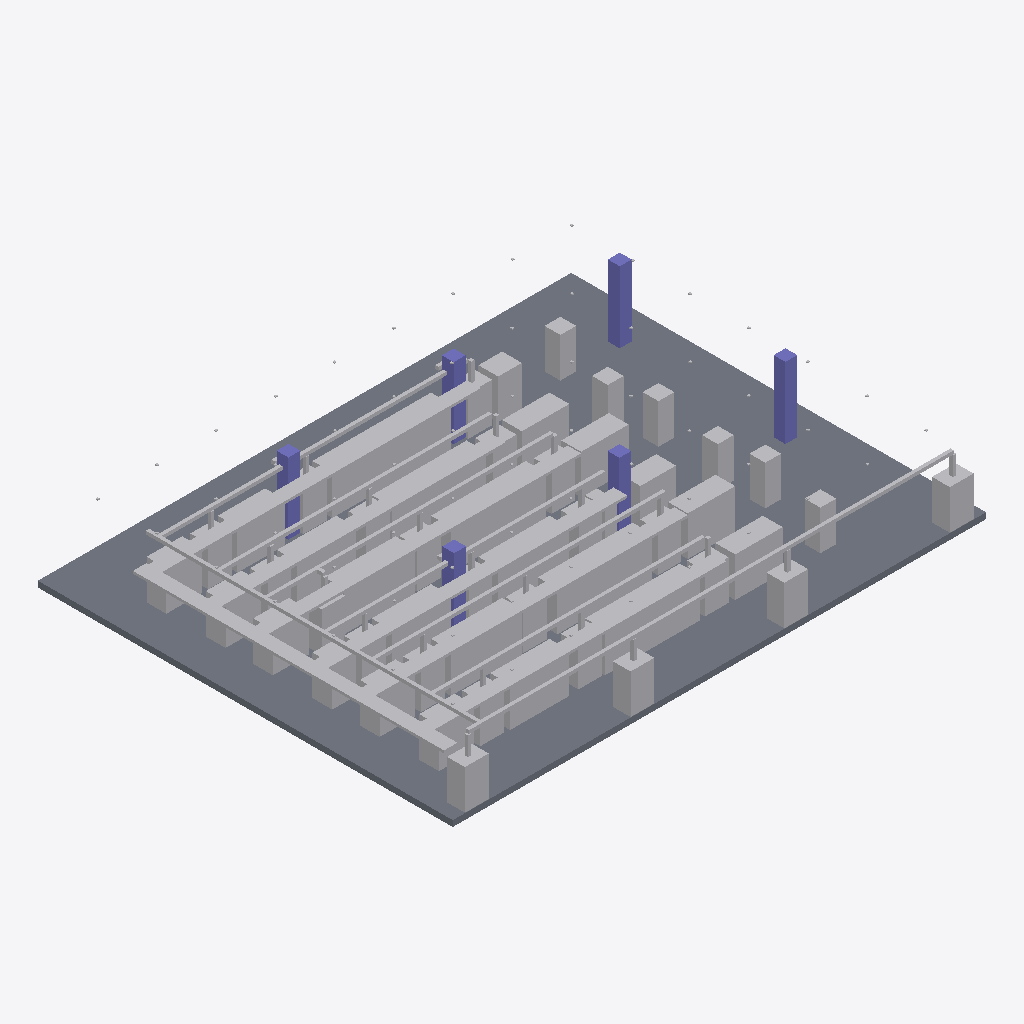
Isometric view of an IFC building model (IFC-SPF (STEP), schema IFC4, length unit millimetre), seen from the south-west, elements coloured by IFC class (only those large enough to see are counted): 195 other elements (light grey), 6 columns (violet), 1 slab (grey).
Extent 27.0 m × 21.0 m × 4.2 m (x, y, z). Storeys (1): GroundFloor at 0.00 m. Elements (279): 118 IfcFurniture, 63 IfcFlowController, 37 IfcPipeSegment, 26 IfcCableCarrierSegment, 22 IfcFlowTerminal, 6 IfcColumn, 6 IfcElectricDistributionBoard, 1 IfcSlab.

HEADER;
FILE_DESCRIPTION(('ViewDefinition [CoordinationView]'),'2;1');
FILE_NAME('','2026-11-26T23:26:57',(''),(''),'IfcOpenShell 0.9.0post1+b5e509b','IfcOpenShell 0.9.0post1+b5e509b','');
FILE_SCHEMA(('IFC4'));
ENDSEC;
DATA;
#1=IFCPROJECT('1434xh0PfFCAM0fAh9L3ki',$,'DataHallProject',$,$,$,$,$,#4);
#5=IFCSITE('24j$JUYOT68ffLhwqktqyB',$,'Site',$,$,$,$,$,$,$,$,$,$,$);
#6=IFCBUILDING('3GKVwgVYH2Y8JwyivIxHVv',$,'DataHallBuilding',$,$,$,$,$,$,$,$,$);
#7=IFCBUILDINGSTOREY('3N7awRohTC_veNAXucz8P$',$,'GroundFloor',$,$,$,$,$,$,0.0);
#26=IFCSLAB('25WR5wQoDFGOOzlwPQ694D',$,'Slab',$,'FLOOR',#25,#22,$,$);
#2834=IFCCABLECARRIERSEGMENT('0NJ8oHBy94IgYir2bd8waD',$,'Tray-WestTrunk',$,'CableTray',#2833,#2830,$,$);
#3224=IFCCABLECARRIERSEGMENT('31q82SP2HDYefwBvk_X_Dh',$,'Tray-Row-F',$,'CableTray',#3223,#3220,$,$);
#3094=IFCCABLECARRIERSEGMENT('1MXzytRFjCef5mdcp1qduj',$,'Tray-Row-D',$,'CableTray',#3093,#3090,$,$);
#2938=IFCCABLECARRIERSEGMENT('23nA2GiJX9LfC2RLeMK8zI',$,'Tray-Row-B',$,'CableTray',#2937,#2934,$,$);
#3003=IFCCABLECARRIERSEGMENT('0JUKYvQfP18fAKAr1vcOG3',$,'Tray-Row-C',$,'CableTray',#3002,#2999,$,$);
#2873=IFCCABLECARRIERSEGMENT('3VVeIYbdfB684Xd9iuKmqO',$,'Tray-Row-A',$,'CableTray',#2872,#2869,$,$);
#3159=IFCCABLECARRIERSEGMENT('1Yl23CR4533gB2YMLuHq$N',$,'Tray-Row-E',$,'CableTray',#3158,#3155,$,$);
#3341=IFCPIPESEGMENT('3YcOEpmvzBTOajtQZzWm1J',$,'CHW-SouthPerimeter',$,'CHW',#3340,#3337,$,$);
#2860=IFCPIPESEGMENT('0YxhE9SDH8Se1x6H6A5nhJ',$,'CHW-WestTrunk',$,'CHW',#2859,#2856,$,$);
#143=IFCFLOWTERMINAL('3jyOdGSHr7A9yLMjCHZO33',$,'CRAH-01',$,'CRAH',#142,#139,$);
#156=IFCFLOWTERMINAL('0OlfiCXKf1luN4dQUn28Ew',$,'CRAH-04',$,'CRAH',#155,#152,$);
#130=IFCFLOWTERMINAL('0lIrOIIv5Cbufv$TihhWmW',$,'CRAH-03',$,'CRAH',#129,#126,$);
#117=IFCFLOWTERMINAL('3TI_O6byH4LBIALtC$BeyO',$,'CRAH-02',$,'CRAH',#116,#113,$);
#2990=IFCPIPESEGMENT('0vtTobRlTCMwBSB5xPPJPK',$,'CHW-Row-B',$,'CHW',#2989,#2986,$,$);
#3146=IFCPIPESEGMENT('30kD8C2s18eQe4RbZ$BVG9',$,'CHW-Row-D',$,'CHW',#3145,#3142,$,$);
#104=IFCCOLUMN('0rV0QVTpzA_vh08c_H8jZ$',$,'Column-6',$,'Column',#103,#100,$,$);
#3211=IFCPIPESEGMENT('04KeDL7mn1sAol7vBrG3dF',$,'CHW-Row-E',$,'CHW',#3210,#3207,$,$);
#2925=IFCPIPESEGMENT('2qRqTQ2HT9OBAJ_44uVp14',$,'CHW-Row-A',$,'CHW',#2924,#2921,$,$);
#65=IFCCOLUMN('03l3ACb050uApc3JfvHKD4',$,'Column-3',$,'Column',#64,#61,$,$);
#1950=IFCELECTRICDISTRIBUTIONBOARD('1AJs4VYVrDyuTCRwelEUKX',$,'PDU-02',$,'PDU',#1949,#1946,$,$);
#1976=IFCELECTRICDISTRIBUTIONBOARD('1S6GhYruv7fOguCrAkPL5g',$,'PDU-04',$,'PDU',#1975,#1972,$,$);
#2002=IFCELECTRICDISTRIBUTIONBOARD('3pQKK_UV91Mu9V79YAdmyp',$,'PDU-06',$,'PDU',#2001,#1998,$,$);
#1963=IFCELECTRICDISTRIBUTIONBOARD('0Pzp0Xp35AZwuSw4gdL1bC',$,'PDU-03',$,'PDU',#1962,#1959,$,$);
#1989=IFCELECTRICDISTRIBUTIONBOARD('3LoZsBO09BeAKxqpH8R2kA',$,'PDU-05',$,'PDU',#1988,#1985,$,$);
#1937=IFCELECTRICDISTRIBUTIONBOARD('3VUUak83n96PmJnJAUlW_q',$,'PDU-01',$,'PDU',#1936,#1933,$,$);
#52=IFCCOLUMN('3zwKLU1EL178Tpq1x8lMwq',$,'Column-2',$,'Column',#51,#48,$,$);
#91=IFCCOLUMN('1imqTJxiz1AfBobqBStQkU',$,'Column-5',$,'Column',#90,#87,$,$);
#78=IFCCOLUMN('28LcJiugn2leyDQteGg9nq',$,'Column-4',$,'Column',#77,#74,$,$);
#182=IFCFLOWTERMINAL('1j6nPPEpvA5QKHCwy$I8Ce',$,'CRAH-A03',$,'CRAH',#181,#178,$);
#195=IFCFLOWTERMINAL('14oE0q7KD9sOlYDwGJ8vom',$,'CRAH-A02',$,'CRAH',#194,#191,$);
#286=IFCFLOWTERMINAL('2g60yt58f9$QFd9BXU_8p6',$,'CRAH-D01',$,'CRAH',#285,#282,$);
#1911=IFCFURNITURE('1VJ5CKM8PF4A$NnkFjRSRB',$,'Rack-F-116',$,'Rack',#1910,#1907,$,$);
#39=IFCCOLUMN('0EspXMbRrClv6C2NRTdfqa',$,'Column-1',$,'Column',#38,#35,$,$);
#3302=IFCPIPESEGMENT('36v9T4dgH6mh0M5aakqyMi',$,'CHW-Row-F-2',$,'CHW',#3301,#3298,$,$);
#377=IFCFLOWTERMINAL('00TzvLbwT3_901PXjGIcRB',$,'CRAH-F03',$,'CRAH',#376,#373,$);
#169=IFCFLOWTERMINAL('1r6e7ITXHFHgbze0SzjiG5',$,'CRAH-A01',$,'CRAH',#168,#165,$);
#234=IFCFLOWTERMINAL('1q8p_7zGD3juRPNN8TS1BN',$,'CRAH-B03',$,'CRAH',#233,#230,$);
#299=IFCFLOWTERMINAL('3OIXQsWlf1qBA4Ai_sdDKW',$,'CRAH-D03',$,'CRAH',#298,#295,$);
#3081=IFCPIPESEGMENT('1YUFAsW8T0NBfCRzlIFpUs',$,'CHW-Row-C-2',$,'CHW',#3080,#3077,$,$);
#364=IFCFLOWTERMINAL('3gQBaZJEX8wQhKvaakRNkr',$,'CRAH-F01',$,'CRAH',#363,#360,$);
#208=IFCFLOWTERMINAL('2cageO_fjAzxBXD4JTaGHs',$,'CRAH-B01',$,'CRAH',#207,#204,$);
#611=IFCFURNITURE('3_ZWSQkQv8MwT4Z6BvyfXY',$,'Rack-A-16',$,'Rack',#610,#607,$,$);
#884=IFCFURNITURE('1WXmxTWYLDvhVuwZ0x20Pz',$,'Rack-B-37',$,'Rack',#883,#880,$,$);
#312=IFCFLOWTERMINAL('3GzaRe03z7ROr9DPOkm3Hk',$,'CRAH-D02',$,'CRAH',#311,#308,$);
#221=IFCFLOWTERMINAL('3Eg1wxrA988xjGoCRTxEvl',$,'CRAH-B02',$,'CRAH',#220,#217,$);
#390=IFCFLOWTERMINAL('12PDozKE57Hu8$aHPDZJUM',$,'CRAH-F02',$,'CRAH',#389,#386,$);
#351=IFCFLOWTERMINAL('2crn0MONHEuveSGomNwKTJ',$,'CRAH-E03',$,'CRAH',#350,#347,$);
#3276=IFCPIPESEGMENT('3TQ1knB2rFmusWp5SeDUmB',$,'CHW-Row-F-1',$,'CHW',#3275,#3272,$,$);
#3055=IFCPIPESEGMENT('0SuMKfC6T2Eht2z1Mz$iUo',$,'CHW-Row-C-1',$,'CHW',#3054,#3051,$,$);
#1378=IFCFURNITURE('2chpaWlX57cRGxp$MaF9WM',$,'Rack-D-75',$,'Rack',#1377,#1374,$,$);
#1638=IFCFURNITURE('0_d6yq1OjBe8c2orvNlu2o',$,'Rack-E-95',$,'Rack',#1637,#1634,$,$);
#663=IFCFURNITURE('2BeLQyNyz4B9S3iDKR0DfB',$,'Rack-B-20',$,'Rack',#662,#659,$,$);
#936=IFCFURNITURE('0vyQ0TQ19AoQ6kSzc8N$uo',$,'Rack-C-41',$,'Rack',#935,#932,$,$);
#1157=IFCFURNITURE('0zWYJadaX72hflOfmkZ6sB',$,'Rack-D-58',$,'Rack',#1156,#1153,$,$);
#923=IFCFURNITURE('3XsQT3YDz4G8tvw3r7pnkj',$,'Rack-B-40',$,'Rack',#922,#919,$,$);
#1118=IFCFURNITURE('2aiMk4DbH1iBfc8vgAwe$i',$,'Rack-C-55',$,'Rack',#1117,#1114,$,$);
#780=IFCFURNITURE('3CHAiSROr3IhvRgzeyM1HF',$,'Rack-B-29',$,'Rack',#779,#776,$,$);
#403=IFCFURNITURE('0o4YQOluvAEBpiRyXqFSWn',$,'Rack-A-0',$,'Rack',#402,#399,$,$);
#1924=IFCFURNITURE('0WBzIkwab0svGVnOL6FhEo',$,'Rack-F-117',$,'Rack',#1923,#1920,$,$);
#338=IFCFLOWTERMINAL('2h0OVEHZ984OMpWgMBiOea',$,'CRAH-E02',$,'CRAH',#337,#334,$);
#273=IFCFLOWTERMINAL('12UdyrGI93GQh16wlIdRPc',$,'CRAH-C03',$,'CRAH',#272,#269,$);
#1430=IFCFURNITURE('0kf2MHC0T3oOgnK$rgiinR',$,'Rack-E-79',$,'Rack',#1429,#1426,$,$);
#1690=IFCFURNITURE('1xzytF2W1FtRn3NVu288YN',$,'Rack-F-99',$,'Rack',#1689,#1686,$,$);
#910=IFCFURNITURE('0MnqGpmBHE_gUybliY6_Am',$,'Rack-B-39',$,'Rack',#909,#906,$,$);
#1391=IFCFURNITURE('2Y3AJ47wz9UgIU7piudgKM',$,'Rack-D-76',$,'Rack',#1390,#1387,$,$);
#247=IFCFLOWTERMINAL('3$9Uq6wf1FnPEbIoS79SY9',$,'CRAH-C01',$,'CRAH',#246,#243,$);
#624=IFCFURNITURE('3b06bZ4hD3JO_t1pRM1fL4',$,'Rack-A-17',$,'Rack',#623,#620,$,$);
#442=IFCFURNITURE('392X3i5iL0CwtQl127r1Ce',$,'Rack-A-3',$,'Rack',#441,#438,$,$);
#702=IFCFURNITURE('1PIxL5I$rF$OEjXEvtIHib',$,'Rack-B-23',$,'Rack',#701,#698,$,$);
#897=IFCFURNITURE('2Qj__2Jy10ne$NF9aiZhkp',$,'Rack-B-38',$,'Rack',#896,#893,$,$);
#1729=IFCFURNITURE('3ANIw9eO5At87RqA1EiJSw',$,'Rack-F-102',$,'Rack',#1728,#1725,$,$);
#1781=IFCFURNITURE('0e351KTC18S81GZZtZ6EL4',$,'Rack-F-106',$,'Rack',#1780,#1777,$,$);
#637=IFCFURNITURE('1gjqvIKg16FhJ8Zp_cOPr2',$,'Rack-A-18',$,'Rack',#636,#633,$,$);
#1144=IFCFURNITURE('26vlmAGbD08wVL4mlzNcGX',$,'Rack-C-57',$,'Rack',#1143,#1140,$,$);
#325=IFCFLOWTERMINAL('1xTYzVHjL1XOL_empFzIc3',$,'CRAH-E01',$,'CRAH',#324,#321,$);
#1677=IFCFURNITURE('2Fm_6_Ho988wJ$00framSQ',$,'Rack-E-98',$,'Rack',#1676,#1673,$,$);
#1469=IFCFURNITURE('1Z_06l1yv5bhC4IF2J8COo',$,'Rack-E-82',$,'Rack',#1468,#1465,$,$);
#650=IFCFURNITURE('22r02xTIL0zAgv8IuejBYO',$,'Rack-A-19',$,'Rack',#649,#646,$,$);
#1651=IFCFURNITURE('0Tu8GtrYH4JQ5QOt0NfAo9',$,'Rack-E-96',$,'Rack',#1650,#1647,$,$);
#507=IFCFURNITURE('0lFMkbXcX01gyn8tg7OQOz',$,'Rack-A-8',$,'Rack',#506,#503,$,$);
#260=IFCFLOWTERMINAL('1MAvrvOSX0m9RK__Lthiel',$,'CRAH-C02',$,'CRAH',#259,#256,$);
#1404=IFCFURNITURE('3Z_TNwm$X6reYY5xl4t7Gf',$,'Rack-D-77',$,'Rack',#1403,#1400,$,$);
#1664=IFCFURNITURE('2nYaTsKAH57wglsUWYaLXf',$,'Rack-E-97',$,'Rack',#1663,#1660,$,$);
#1131=IFCFURNITURE('3icTVodGz5_OrTk6oNZd3H',$,'Rack-C-56',$,'Rack',#1130,#1127,$,$);
#1872=IFCFURNITURE('33E$JIJ$5COh4Db7ZaVQYI',$,'Rack-F-113',$,'Rack',#1871,#1868,$,$);
#494=IFCFURNITURE('2LubpTCJrB7QSxTaxaRTsj',$,'Rack-A-7',$,'Rack',#493,#490,$,$);
#1794=IFCFURNITURE('0K$HGicrf17BSfpTDB1mze',$,'Rack-F-107',$,'Rack',#1793,#1790,$,$);
#572=IFCFURNITURE('0ytArt0Nf0bvHTA9NRrLq$',$,'Rack-A-13',$,'Rack',#571,#568,$,$);
#754=IFCFURNITURE('2OhxI_WFb5q8opicRdhzSs',$,'Rack-B-27',$,'Rack',#753,#750,$,$);
#1313=IFCFURNITURE('1zHmWdzxvC38LhtstEF5s9',$,'Rack-D-70',$,'Rack',#1312,#1309,$,$);
#1352=IFCFURNITURE('17SGw_qSXBRfuscaILlrkp',$,'Rack-D-73',$,'Rack',#1351,#1348,$,$);
#1742=IFCFURNITURE('1zMEwDFKr5M86fncd0EUPa',$,'Rack-F-103',$,'Rack',#1741,#1738,$,$);
#767=IFCFURNITURE('0Ov4dgM5v3oRGxuqqo9C_r',$,'Rack-B-28',$,'Rack',#766,#763,$,$);
#819=IFCFURNITURE('3THS_2$1fEVwqytiBTs2c1',$,'Rack-B-32',$,'Rack',#818,#815,$,$);
#845=IFCFURNITURE('0TRDF3coP9JOwrFxIvca23',$,'Rack-B-34',$,'Rack',#844,#841,$,$);
#1235=IFCFURNITURE('3YOeFg$Sb2$gvjJj8F4jxo',$,'Rack-D-64',$,'Rack',#1234,#1231,$,$);
#1222=IFCFURNITURE('3$wpvtQl98XBTR6Hdh7qcj',$,'Rack-D-63',$,'Rack',#1221,#1218,$,$);
#1833=IFCFURNITURE('0CT9_eXe55kxkJSIrWGhql',$,'Rack-F-110',$,'Rack',#1832,#1829,$,$);
#468=IFCFURNITURE('1RI9PZMvv809ef047DrJq4',$,'Rack-A-5',$,'Rack',#467,#464,$,$);
#559=IFCFURNITURE('398u4HFcf3fwvEv9l6vZBk',$,'Rack-A-12',$,'Rack',#558,#555,$,$);
#598=IFCFURNITURE('368eiKEnXFhR0pOdHgnOEq',$,'Rack-A-15',$,'Rack',#597,#594,$,$);
#585=IFCFURNITURE('1_aPgquILDKAZe4nALXPgO',$,'Rack-A-14',$,'Rack',#584,#581,$,$);
#741=IFCFURNITURE('0DLu0ZcD58IwIciwLzDWsz',$,'Rack-B-26',$,'Rack',#740,#737,$,$);
#832=IFCFURNITURE('35haaMJDDEQhCup7tsYzPE',$,'Rack-B-33',$,'Rack',#831,#828,$,$);
#1365=IFCFURNITURE('1aoMObzSv0IOJfVMZlhFC7',$,'Rack-D-74',$,'Rack',#1364,#1361,$,$);
#1859=IFCFURNITURE('2F4I62SWHCj9rBvZ07h5nj',$,'Rack-F-112',$,'Rack',#1858,#1855,$,$);
#1898=IFCFURNITURE('2iKTL5Wa13sPw9MvKQXCIE',$,'Rack-F-115',$,'Rack',#1897,#1894,$,$);
#1261=IFCFURNITURE('1A0oJcuf9EJvxqm_aAYD9o',$,'Rack-D-66',$,'Rack',#1260,#1257,$,$);
#1885=IFCFURNITURE('3fkdPNbbDBHOqD8b3d7kLu',$,'Rack-F-114',$,'Rack',#1884,#1881,$,$);
#1326=IFCFURNITURE('2yNk$zUhP36A7teUojdFSG',$,'Rack-D-71',$,'Rack',#1325,#1322,$,$);
#871=IFCFURNITURE('3xrhxbIij75wW5pe2btrP4',$,'Rack-B-36',$,'Rack',#870,#867,$,$);
#962=IFCFURNITURE('2N5EGnUZbDNvfV618m5wJi',$,'Rack-C-43',$,'Rack',#961,#958,$,$);
#1027=IFCFURNITURE('2RnTQK76j8zfJ6LwNrOnwv',$,'Rack-C-48',$,'Rack',#1026,#1023,$,$);
#455=IFCFURNITURE('2kAee2r2n9fhCnI0fujdz$',$,'Rack-A-4',$,'Rack',#454,#451,$,$);
#1339=IFCFURNITURE('2ABXCa3qTErhFy18IYH6Ax',$,'Rack-D-72',$,'Rack',#1338,#1335,$,$);
#1300=IFCFURNITURE('1vaNF9RF92wxz3AKvWsN98',$,'Rack-D-69',$,'Rack',#1299,#1296,$,$);
#1417=IFCFURNITURE('0Jt_wZXT1Byhp7Nvd634EW',$,'Rack-D-78',$,'Rack',#1416,#1413,$,$);
#546=IFCFURNITURE('2AegEnoh56ZgGPdpB$neg9',$,'Rack-A-11',$,'Rack',#545,#542,$,$);
#1768=IFCFURNITURE('1gSbbS$tvAJusGgAdmtqPF',$,'Rack-F-105',$,'Rack',#1767,#1764,$,$);
#1807=IFCFURNITURE('3Dbi7p36zE$gskE6vKg$QE',$,'Rack-F-108',$,'Rack',#1806,#1803,$,$);
#793=IFCFURNITURE('2$ZDhr8mv2ReKvUQGUMMHs',$,'Rack-B-30',$,'Rack',#792,#789,$,$);
#1196=IFCFURNITURE('235WOYTZL4ewtPuaSGn2mJ',$,'Rack-D-61',$,'Rack',#1195,#1192,$,$);
#858=IFCFURNITURE('0q8vXtXIj85QBU9ZE1vp1_',$,'Rack-B-35',$,'Rack',#857,#854,$,$);
#1820=IFCFURNITURE('1IhLsg_czErPZk_BFya4MD',$,'Rack-F-109',$,'Rack',#1819,#1816,$,$);
#481=IFCFURNITURE('2VVAOtVvXCTv65IhvV1NES',$,'Rack-A-6',$,'Rack',#480,#477,$,$);
#806=IFCFURNITURE('0zP1RAl3nD5QxLjauU5Mjk',$,'Rack-B-31',$,'Rack',#805,#802,$,$);
#715=IFCFURNITURE('397YahJMP8WxGa_uxIpehR',$,'Rack-B-24',$,'Rack',#714,#711,$,$);
#1248=IFCFURNITURE('0ibRPNbHD679Ho9XK9TFrw',$,'Rack-D-65',$,'Rack',#1247,#1244,$,$);
#1846=IFCFURNITURE('2xIvamHaD6aO3DXkeKbisB',$,'Rack-F-111',$,'Rack',#1845,#1842,$,$);
#1755=IFCFURNITURE('2AKL6fp3jEhPTcwOkcXZ$4',$,'Rack-F-104',$,'Rack',#1754,#1751,$,$);
#728=IFCFURNITURE('3TQcmwAknEDgPDd6rJdGBS',$,'Rack-B-25',$,'Rack',#727,#724,$,$);
#1209=IFCFURNITURE('0amZydcuj6jhxpgcFT4$4n',$,'Rack-D-62',$,'Rack',#1208,#1205,$,$);
#1716=IFCFURNITURE('0S$6Vtr3j82eV5HeptIGWg',$,'Rack-F-101',$,'Rack',#1715,#1712,$,$);
#1183=IFCFURNITURE('07vJit20XESRe_BOvDEiHA',$,'Rack-D-60',$,'Rack',#1182,#1179,$,$);
#689=IFCFURNITURE('02xk8hhg971AMOehq067qz',$,'Rack-B-22',$,'Rack',#688,#685,$,$);
#1105=IFCFURNITURE('1yZtVSX49F2hzaOxcZKCRS',$,'Rack-C-54',$,'Rack',#1104,#1101,$,$);
#1482=IFCFURNITURE('0Ti$uo6yL8AxvAVrKpl4Us',$,'Rack-E-83',$,'Rack',#1481,#1478,$,$);
#1274=IFCFURNITURE('2ZK5b49FX66wGQ81qXFR00',$,'Rack-D-67',$,'Rack',#1273,#1270,$,$);
#416=IFCFURNITURE('0CyvRobdP35u9SqNuJQmnG',$,'Rack-A-1',$,'Rack',#415,#412,$,$);
#520=IFCFURNITURE('3IvCPKQtTBWuZC_wg2VP5u',$,'Rack-A-9',$,'Rack',#519,#516,$,$);
#1287=IFCFURNITURE('1VoR9gguf7owKyK9rYHXEd',$,'Rack-D-68',$,'Rack',#1286,#1283,$,$);
#2886=IFCCABLECARRIERSEGMENT('3QO$gbxrnBwe3FA4PvnSIk',$,'Tray-Feeder-A',$,'CableTray',#2885,#2882,$,$);
#3016=IFCCABLECARRIERSEGMENT('05d9DToCLChueI_Bz_3Xdb',$,'Tray-Feeder-C',$,'CableTray',#3015,#3012,$,$);
#3107=IFCCABLECARRIERSEGMENT('2DCTB5wnj9yfavCkTDuZqw',$,'Tray-Feeder-D',$,'CableTray',#3106,#3103,$,$);
#3237=IFCCABLECARRIERSEGMENT('1BM8aucGn74eXSc_LCqVaU',$,'Tray-Feeder-F',$,'CableTray',#3236,#3233,$,$);
#3172=IFCCABLECARRIERSEGMENT('39IpwdvHH5zAHnecc_GPe4',$,'Tray-Feeder-E',$,'CableTray',#3171,#3168,$,$);
#2951=IFCCABLECARRIERSEGMENT('3pSQWZE8jA3hef0HZ1Ff$Q',$,'Tray-Feeder-B',$,'CableTray',#2950,#2947,$,$);
#1534=IFCFURNITURE('3X1WAxlMP9qRbCx023MvvL',$,'Rack-E-87',$,'Rack',#1533,#1530,$,$);
#1066=IFCFURNITURE('0Sdd75w39FAgSCs51dnbMn',$,'Rack-C-51',$,'Rack',#1065,#1062,$,$);
#1573=IFCFURNITURE('3ambEv4Cj358oCW0tnNEd7',$,'Rack-E-90',$,'Rack',#1572,#1569,$,$);
#1456=IFCFURNITURE('2zkEZn4HP5ZgasLKe1y_N0',$,'Rack-E-81',$,'Rack',#1455,#1452,$,$);
#1547=IFCFURNITURE('1Cc35RpifDI8CdwiDfQ_Ph',$,'Rack-E-88',$,'Rack',#1546,#1543,$,$);
#975=IFCFURNITURE('2NZrGr5n53ZOpfUTWttkwT',$,'Rack-C-44',$,'Rack',#974,#971,$,$);
#1001=IFCFURNITURE('2AsXnskiX5ehfmjC1N08J7',$,'Rack-C-46',$,'Rack',#1000,#997,$,$);
#1040=IFCFURNITURE('3qrX4Q1sbC8wgAaPw2vC$O',$,'Rack-C-49',$,'Rack',#1039,#1036,$,$);
#949=IFCFURNITURE('1FmSFlRljEYwoQMc1KICQe',$,'Rack-C-42',$,'Rack',#948,#945,$,$);
#1170=IFCFURNITURE('15Wq_xp8v1twIKv4GZ9Gsk',$,'Rack-D-59',$,'Rack',#1169,#1166,$,$);
#1703=IFCFURNITURE('3Bh5BucIf16A7nxDwrvQYI',$,'Rack-F-100',$,'Rack',#1702,#1699,$,$);
#1443=IFCFURNITURE('1$hrkCff90FByt9JTybpmL',$,'Rack-E-80',$,'Rack',#1442,#1439,$,$);
#1521=IFCFURNITURE('1Sh9KsRdP1Vevj0U5u72W8',$,'Rack-E-86',$,'Rack',#1520,#1517,$,$);
#1014=IFCFURNITURE('1x0zvvLNrF7A6BkFKjIwr9',$,'Rack-C-47',$,'Rack',#1013,#1010,$,$);
#1092=IFCFURNITURE('1t40cy86z1ewOOimjIqJMv',$,'Rack-C-53',$,'Rack',#1091,#1088,$,$);
#1586=IFCFURNITURE('2a_SnGUCvC6eupWgaQ24hT',$,'Rack-E-91',$,'Rack',#1585,#1582,$,$);
#1625=IFCFURNITURE('3DYSAbfJnDVgCd1zXc3Iwj',$,'Rack-E-94',$,'Rack',#1624,#1621,$,$);
#1599=IFCFURNITURE('31skwL7Lr2Jx2jE1Ujehro',$,'Rack-E-92',$,'Rack',#1598,#1595,$,$);
#1508=IFCFURNITURE('0y5z7f0Sr7jwgNU8piEGp7',$,'Rack-E-85',$,'Rack',#1507,#1504,$,$);
#676=IFCFURNITURE('3K45q7eOTA5PcHRf9onhDF',$,'Rack-B-21',$,'Rack',#675,#672,$,$);
#1079=IFCFURNITURE('1rMZVzmPb5eAu4M7UurZP6',$,'Rack-C-52',$,'Rack',#1078,#1075,$,$);
#1612=IFCFURNITURE('3Oc5GVjhP3$AeBbDNg49nu',$,'Rack-E-93',$,'Rack',#1611,#1608,$,$);
#1560=IFCFURNITURE('0mcPVthMnFvOi2uaqLaU0N',$,'Rack-E-89',$,'Rack',#1559,#1556,$,$);
#1053=IFCFURNITURE('0Fr0lXbonCiRtKPSbtH3mc',$,'Rack-C-50',$,'Rack',#1052,#1049,$,$);
#1495=IFCFURNITURE('2ZmFsdIuz1jhqlLct2v3AX',$,'Rack-E-84',$,'Rack',#1494,#1491,$,$);
#533=IFCFURNITURE('2lKOVtuFz8tBJegHBNhO0w',$,'Rack-A-10',$,'Rack',#532,#529,$,$);
#988=IFCFURNITURE('0NhPCLVyvAFQ8TgxsbobPh',$,'Rack-C-45',$,'Rack',#987,#984,$,$);
#429=IFCFURNITURE('2IRlSB3Cz39xVWk_PBWmFI',$,'Rack-A-2',$,'Rack',#428,#425,$,$);
#3627=IFCPIPESEGMENT('1nUFQ7uzrEVgkJGMjqP92A',$,'CHW-Drop-CRAH-F03',$,'CHW',#3626,#3623,$,$);
#3367=IFCPIPESEGMENT('2MOIcNjbL6KPRx3HleRYYV',$,'CHW-Drop-CRAH-03',$,'CHW',#3366,#3363,$,$);
#3393=IFCPIPESEGMENT('1pYqwqkOX66uI9w0KRJhTu',$,'CHW-Drop-CRAH-04',$,'CHW',#3392,#3389,$,$);
#3354=IFCPIPESEGMENT('2cSbprPrz1ue6tGoJxSxuo',$,'CHW-Drop-CRAH-02',$,'CHW',#3353,#3350,$,$);
#3380=IFCPIPESEGMENT('0sxpuR3V56SvES$_qkj6LV',$,'CHW-Drop-CRAH-01',$,'CHW',#3379,#3376,$,$);
#3601=IFCPIPESEGMENT('35ym1Amn19Q8LtYJ9S8mMM',$,'CHW-Drop-CRAH-E03',$,'CHW',#3600,#3597,$,$);
#3549=IFCPIPESEGMENT('1M89KIHmb9OREV7gulsjre',$,'CHW-Drop-CRAH-D03',$,'CHW',#3548,#3545,$,$);
#3432=IFCPIPESEGMENT('0qOcZ397HE8gSHFpaC1ZTD',$,'CHW-Drop-CRAH-A02',$,'CHW',#3431,#3428,$,$);
#3419=IFCPIPESEGMENT('0wSyewAaH94vZCDR29otUC',$,'CHW-Drop-CRAH-A03',$,'CHW',#3418,#3415,$,$);
#3471=IFCPIPESEGMENT('3Os0qfHM18NQ0Ft1pbR5Bt',$,'CHW-Drop-CRAH-B03',$,'CHW',#3470,#3467,$,$);
#3497=IFCPIPESEGMENT('0J_ndcgaTC_g13L6UhHfw$',$,'CHW-Drop-CRAH-C02',$,'CHW',#3496,#3493,$,$);
#3510=IFCPIPESEGMENT('1Bn4$pRZb4ivy7FNjIBvWm',$,'CHW-Drop-CRAH-C03',$,'CHW',#3509,#3506,$,$);
#3445=IFCPIPESEGMENT('211ag2hHf7CB4csaIlFUv5',$,'CHW-Drop-CRAH-B01',$,'CHW',#3444,#3441,$,$);
#3575=IFCPIPESEGMENT('074R6HkKr0c8MUUKzIGquc',$,'CHW-Drop-CRAH-E01',$,'CHW',#3574,#3571,$,$);
#3406=IFCPIPESEGMENT('1CshaWrp1DrPVGoI$mXJsc',$,'CHW-Drop-CRAH-A01',$,'CHW',#3405,#3402,$,$);
#3458=IFCPIPESEGMENT('38yBTTyHj5lOrGHxeOpqGc',$,'CHW-Drop-CRAH-B02',$,'CHW',#3457,#3454,$,$);
#3484=IFCPIPESEGMENT('314vf2ojn3q9MqKFWIsVML',$,'CHW-Drop-CRAH-C01',$,'CHW',#3483,#3480,$,$);
#3588=IFCPIPESEGMENT('00oiyyG6D3lvgFd__JZQCc',$,'CHW-Drop-CRAH-E02',$,'CHW',#3587,#3584,$,$);
#3614=IFCPIPESEGMENT('0BJUWVR8X8IgKZqQGqY_26',$,'CHW-Drop-CRAH-F01',$,'CHW',#3613,#3610,$,$);
#3640=IFCPIPESEGMENT('2c8afuXdf8thhXTSPumtRr',$,'CHW-Drop-CRAH-F02',$,'CHW',#3639,#3636,$,$);
#3562=IFCPIPESEGMENT('1JOUA6pfj9guh3mfvxcsr9',$,'CHW-Drop-CRAH-D02',$,'CHW',#3561,#3558,$,$);
#3523=IFCPIPESEGMENT('1WbQDBFbX93fC$cgfOg28c',$,'CHW-Drop-CRAH-D01',$,'CHW',#3522,#3519,$,$);
#3536=IFCPIPESEGMENT('01t2lKwKr4RwmUrzWURNBP',$,'CHW-Branch-D01',$,'CHW',#3535,#3532,$,$);
#3315=IFCPIPESEGMENT('12hF90XAH1WhnDAUx1QGtp',$,'CHW-Row-F-Jog2',$,'CHW',#3314,#3311,$,$);
#3289=IFCPIPESEGMENT('0mLVThlLH5v8op_jI7n13Y',$,'CHW-Row-F-Jog1',$,'CHW',#3288,#3285,$,$);
#3068=IFCPIPESEGMENT('2OYk_1mCz1MBqavkg2_qAI',$,'CHW-Row-C-Jog1',$,'CHW',#3067,#3064,$,$);
ENDSEC;
